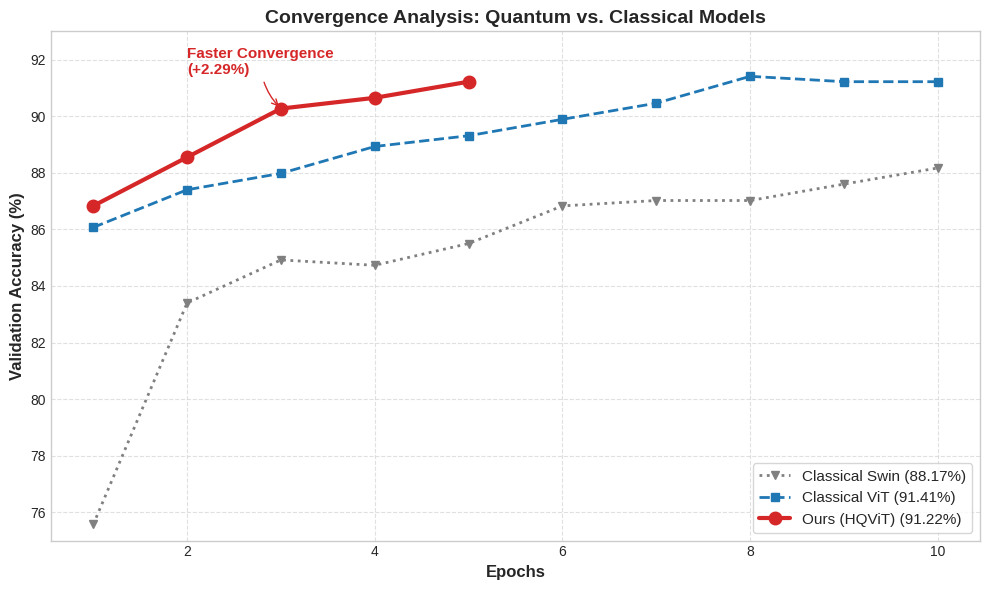

Write the Python code that produced this figure.
import matplotlib.pyplot as plt
import numpy as np

# ================= 真实实验数据录入 =================

# 1. 你的量子模型 (Ours: Ring-VQC + Focal Loss) - 红色
# 特点：起步快，第5轮就到顶了
epochs_ours = [1, 2, 3, 4, 5]
acc_ours = [86.83, 88.55, 90.27, 90.65, 91.22]

# 2. 经典 ViT (Classical ViT) - 蓝色
# 特点：最终很高，但前期爬坡慢 (第3-5轮明显低于量子)
epochs_vit = [1, 2, 3, 4, 5, 6, 7, 8, 9, 10]
acc_vit = [86.07, 87.40, 87.98, 88.93, 89.31, 89.89, 90.46, 91.41, 91.22, 91.22]

# 3. 经典 Swin (Classical Swin) - 灰色/绿色
# 特点：一直被压制
epochs_swin = [1, 2, 3, 4, 5, 6, 7, 8, 9, 10]
acc_swin = [75.57, 83.40, 84.92, 84.73, 85.50, 86.83, 87.02, 87.02, 87.60, 88.17]

# ================= 绘图逻辑 =================
plt.style.use('seaborn-v0_8-whitegrid')
fig, ax = plt.subplots(figsize=(10, 6))

# 画 Swin (灰色虚线，作为垫底参照)
ax.plot(epochs_swin, acc_swin, 'v:', color='grey', linewidth=2, label='Classical Swin (88.17%)')

# 画 Classical ViT (蓝色虚线，作为强力对手)
ax.plot(epochs_vit, acc_vit, 's--', color='#1F77B4', linewidth=2, label='Classical ViT (91.41%)')

# 画 Ours (红色实线，主角)
ax.plot(epochs_ours, acc_ours, 'o-', color='#D62728', linewidth=3, markersize=9, label='Ours (HQViT) (91.22%)')

# 装饰图表
ax.set_xlabel('Epochs', fontsize=12, fontweight='bold')
ax.set_ylabel('Validation Accuracy (%)', fontsize=12, fontweight='bold')
ax.set_title('Convergence Analysis: Quantum vs. Classical Models', fontsize=14, fontweight='bold')
ax.legend(loc='lower right', fontsize=11, frameon=True)
ax.grid(True, linestyle='--', alpha=0.6)
ax.set_ylim(75, 93)

# 关键标注：在第3轮标注差距 (证明我们收敛快)
# Ours: 90.27 vs ViT: 87.98
ax.annotate('Faster Convergence\n(+2.29%)', 
            xy=(3, 90.27), xycoords='data',
            xytext=(2, 91.5), textcoords='data',
            arrowprops=dict(arrowstyle="->", connectionstyle="arc3,rad=.2", color='#D62728'),
            fontsize=11, color='#D62728', fontweight='bold')

plt.tight_layout()
plt.savefig('all_comparison.png', dpi=300)
print("✅ 终极三合一对比图已生成: all_comparison.png")